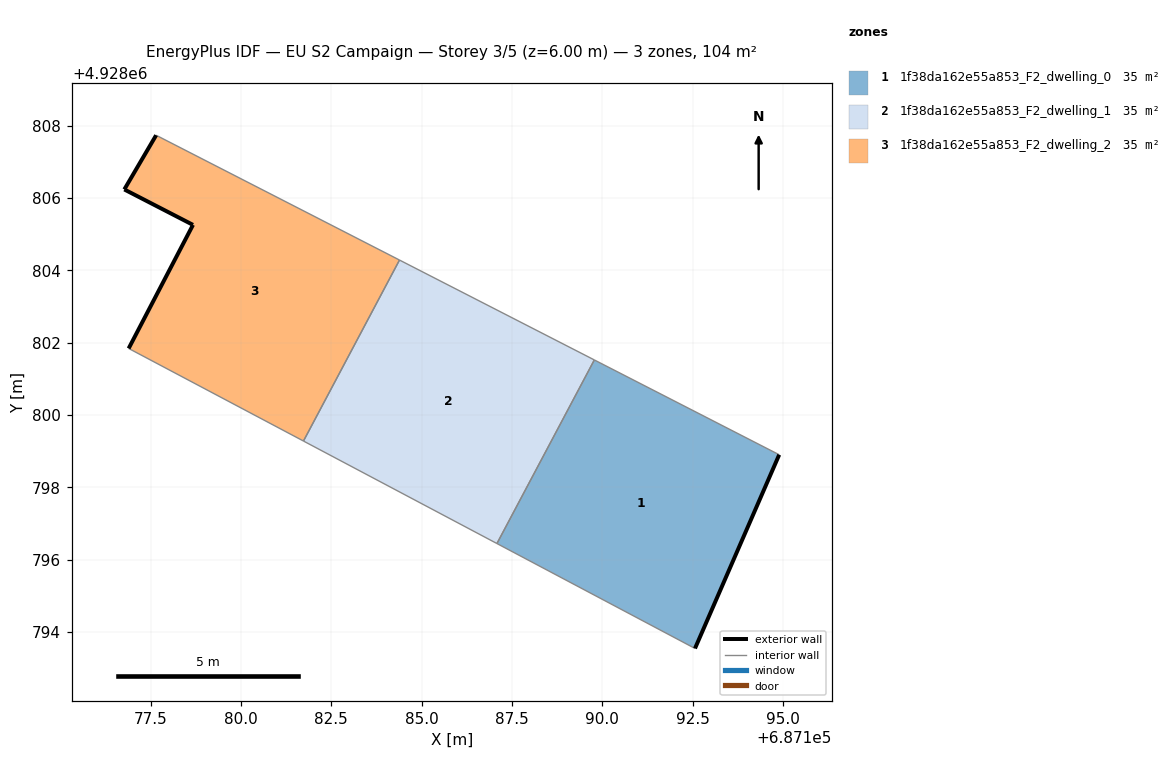
=== STOREY PLAN SPEC (per zone: floor XY polygon, exterior-wall plan segments, windows/doors) ===
zone 1: 1f38da162e55a853_F2_dwelling_0  (34.6 m²)
  floor: (687192.56, 4928793.54) (687194.89, 4928798.90) (687189.78, 4928801.52) (687187.08, 4928796.44)
  exterior wall: (687194.89, 4928798.90) – (687192.56, 4928793.54)  [5.8 m]
  interior walls: 3
zone 2: 1f38da162e55a853_F2_dwelling_1  (34.6 m²)
  floor: (687187.08, 4928796.44) (687189.78, 4928801.52) (687184.39, 4928804.29) (687181.73, 4928799.28)
  interior walls: 4
zone 3: 1f38da162e55a853_F2_dwelling_2  (34.6 m²)
  floor: (687181.73, 4928799.28) (687184.39, 4928804.29) (687177.65, 4928807.74) (687176.77, 4928806.24) (687178.67, 4928805.26) (687176.89, 4928801.84)
  exterior wall: (687176.89, 4928801.84) – (687178.67, 4928805.26)  [3.9 m]
  exterior wall: (687178.67, 4928805.26) – (687176.77, 4928806.24)  [2.1 m]
  exterior wall: (687176.77, 4928806.24) – (687177.65, 4928807.74)  [1.7 m]
  interior walls: 3

=== DERIVED (storey summary) ===
Building: EU S2 Campaign
Storey: 3 of 5  (floor level z = 6.00 m)
Storey gross floor area: 103.8 m²
Zones on this storey: 3
  - 1f38da162e55a853_F2_dwelling_0: floor 34.6 m²; exterior wall 5.8 m (17.5 m²); WWR 0.0%
  - 1f38da162e55a853_F2_dwelling_1: floor 34.6 m²
  - 1f38da162e55a853_F2_dwelling_2: floor 34.6 m²; exterior wall 7.7 m (23.2 m²); WWR 0.0%
Zone adjacency (shared interzone walls):
  - 1f38da162e55a853_F2_dwelling_0 ↔ 1f38da162e55a853_F2_dwelling_1
  - 1f38da162e55a853_F2_dwelling_1 ↔ 1f38da162e55a853_F2_dwelling_2